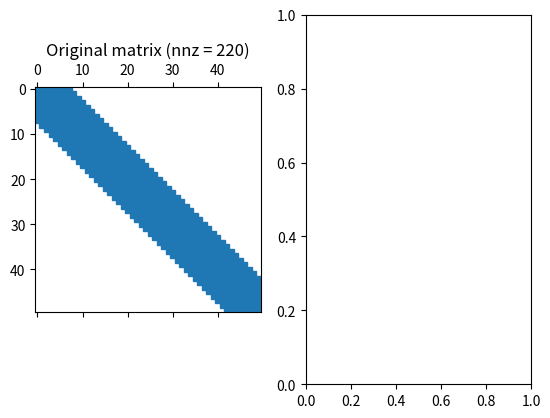

This chart was generated by the following Python code: (Note: this script raises an exception after producing the figure.)
#!/usr/bin/env python3
#
# Script to demonstrate sparse LU factorizations (and reorderings).
#
# [redacted]
# [redacted]
# Spring 2026

# imports
import time
import numpy as np
from scipy.sparse import csc_matrix
from scipy.sparse import linalg as la
import matplotlib.pyplot as plt


##################
# utility routines

def makeplots(D):
    """
    Usage: makeplots(D)

    This routine creates 3 plots:
       1. D and its L,U factors
       2. D using the approximate minimum degree reordering on D.T @ D, and its
          L,U factors)
       3. D using the approximate minimum degree reordering on D.T + D, and its
          L,U factors)
       4. D using the approximate minimum degree on column ordering, and its L,U
       factors)
    """

    # get size of D
    m,n = D.shape

    # figure 1: original structure and L,U factors
    lu = la.splu(D, permc_spec='NATURAL')
    LU = lu.L+lu.U
    fig, axarr = plt.subplots(1,2)
    axarr[0].spy(D)
    axarr[0].set_title('Original matrix (nnz = ' + str(D.getnnz()) + ')')
    axarr[1].spy(LU.A)
    axarr[1].set_title('Original: L+U (nnz = ' + str(LU.getnnz()) + ')')


    # figure 2: approximate minimum degree on D.T@D
    lu = la.splu(D, permc_spec='MMD_ATA')
    LU = lu.L+lu.U
    Pr = csc_matrix((n,n))
    Pr[lu.perm_r, np.arange(n)] = 1
    Pc = csc_matrix((n,n))
    Pc[np.arange(n), lu.perm_c] = 1
    PD = Pr * D * Pc
    fig, axarr = plt.subplots(1,2)
    axarr[0].spy(PD.A)
    axarr[0].set_title('Approximate minimum degree on A.T @ A (nnz = ' + str(PD.getnnz()) + ')')
    axarr[1].spy(LU.A)
    axarr[1].set_title('AMD A.T @ A: L+U (nnz = ' + str(LU.getnnz()) + ')')


    # figure 3: approximate minimum degree on A.T+A
    lu = la.splu(D, permc_spec='MMD_AT_PLUS_A')
    LU = lu.L+lu.U
    Pr = csc_matrix((n,n))
    Pr[lu.perm_r, np.arange(n)] = 1
    Pc = csc_matrix((n,n))
    Pc[np.arange(n), lu.perm_c] = 1
    PD = Pr * D * Pc
    fig, axarr = plt.subplots(1,2)
    axarr[0].spy(PD.A)
    axarr[0].set_title('Approximate minimum degree on A.T + A (nnz = ' + str(PD.getnnz()) + ')')
    axarr[1].spy(LU.A)
    axarr[1].set_title('AMD A.T + A: L+U (nnz = ' + str(LU.getnnz()) + ')')


    # figure 4: approximate minimum degree on column ordering
    fig, axarr = plt.subplots(1,2)
    lu = la.splu(D, permc_spec='COLAMD')
    LU = lu.L+lu.U
    Pr = csc_matrix((n,n))
    Pr[lu.perm_r, np.arange(n)] = 1
    Pc = csc_matrix((n,n))
    Pc[np.arange(n), lu.perm_c] = 1
    PD = (Pr * D * Pc)
    axarr[0].spy(PD.A)
    axarr[0].set_title('Approximate minimum degree column order (nnz = ' + str(PD.getnnz()) + ')')
    axarr[1].spy(LU.A)
    axarr[1].set_title('COLAMD: L+U (nnz = ' + str(LU.getnnz()) + ')')

    plt.show()



def diff_2D(Nx,Ny):
    """
    Usage: D = diff_2D(Nx,Ny)

    This routine creates the diffusion matrix resulting from the equation
    \[
         u - \Delta u,
    \]
    where $u \in \Real$ is defined on the square domain [0,1] x [0,1], which
    is discretized using Nx points in the x-direction, and Ny points in the
    y-direction, and the Laplace operator is discretized using the standard
    2nd-order 5 point stencil.  Homogeneous Dirichlet boundary conditions are
    assumed just outside the domain.

    inputs:
        Nx       # spatial points in the x-direction of the domain
        Ny       # spatial points in the y-direction of the domain

    outputs:
        D        REAL (Nx*Ny) x (Nx*Ny) sparse (CSC) matrix
    """

    # set indexing function from 2D physical space to 1D index space
    def ij(i,j):
        return(j*Nx + i)

    # initialize the output matrix
    D = np.zeros((Nx*Ny,Nx*Ny), dtype=float)

    # set differencing constants
    dx = 1.0/(Nx-1)
    dy = 1.0/(Ny-1)
    Dx2i = 1.0/dx/dx
    Dy2i = 1.0/dy/dy
    Diag = 1.0 + 2.0*(Dx2i + Dy2i)

    # iterate over the domain
    for iy in range(Ny):
        for ix in range(Nx):

            # set the matrix entries for this row of D
            D[ ij(ix,iy), ij(ix,iy) ] = Diag
            if (ix > 0):
                D[ ij(ix,iy), ij(ix-1,iy) ] = -Dx2i
            if (ix < Nx-1):
                D[ ij(ix,iy), ij(ix+1,iy) ] = -Dx2i
            if (iy > 0):
                D[ ij(ix,iy), ij(ix,iy-1) ] = -Dy2i
            if (iy < Ny-1):
                D[ ij(ix,iy), ij(ix,iy+1) ] = -Dy2i

    Dcsc = csc_matrix(D)
    return Dcsc


def diff_3D(Nx,Ny,Nz):
    """
    Usage: D = diff_3D(Nx,Ny,Nz)

    This routine creates the diffusion matrix resulting from the equation
    \[
         u - \Delta u,
    \]
    where $u \in \Real$ is defined on the cube domain [0,1] x [0,1] x [0,1],
    which is discretized using Nx points in the x-direction, Ny points in the
    y-direction, Nz points in the z-direction, and the Laplace operator is
    discretized using the standard 2nd-order 7 point stencil.  Homogeneous
    Dirichlet boundary conditions are assumed just outside the domain.

    inputs:
        Nx       # spatial points in the x-direction of the domain
        Ny       # spatial points in the y-direction of the domain
        Nz       # spatial points in the z-direction of the domain

    outputs:
        D        REAL (Nx*Ny*Nz) x (Nx*Ny*Nz) sparse (CSC) matrix
    """

    # set indexing function from 3D physical space to 1D index space
    def ijk(i,j,k):
        return (k*Nx*Ny + j*Nx + i)

    # initialize the output matrix
    D = np.zeros((Nx*Ny*Nz,Nx*Ny*Nz), dtype=float)

    # set differencing constants
    dx = 1.0/(Nx-1)
    dy = 1.0/(Ny-1)
    dz = 1.0/(Nz-1)
    Dx2i = 1.0/dx/dx
    Dy2i = 1.0/dy/dy
    Dz2i = 1.0/dz/dz
    Diag = 1.0 + 2.0*(Dx2i + Dy2i + Dz2i)

    # iterate over the domain
    for iz in range(Nz):
        for iy in range(Ny):
            for ix in range(Nx):

                # set the matrix entries for this row of D
                D[ ijk(ix,iy,iz), ijk(ix,iy,iz) ] = Diag
                if (ix > 0):
                    D[ ijk(ix,iy,iz), ijk(ix-1,iy,iz) ] = -Dx2i
                if (ix < Nx-1):
                    D[ ijk(ix,iy,iz), ijk(ix+1,iy,iz) ] = -Dx2i
                if (iy > 0):
                    D[ ijk(ix,iy,iz), ijk(ix,iy-1,iz) ] = -Dy2i
                if (iy < Ny-1):
                    D[ ijk(ix,iy,iz), ijk(ix,iy+1,iz) ] = -Dy2i
                if (iz > 0):
                    D[ ijk(ix,iy,iz), ijk(ix,iy,iz-1) ] = -Dz2i
                if (iz < Nz-1):
                    D[ ijk(ix,iy,iz), ijk(ix,iy,iz+1) ] = -Dz2i

    Dcsc = csc_matrix(D)
    return Dcsc



##################
# script

if __name__ == "__main__":

    # problem 1: small 2D diffusion matrix
    print("problem 1: small 2D diffusion matrix")
    D = diff_2D(5,10)
    makeplots(D)
    input("Press enter to continue")

    # problem 2: larger 2D diffusion matrix
    print("problem 2: larger 2D diffusion matrix");
    D = diff_2D(50,100)
    makeplots(D)
    input("Press enter to continue")

    # problem 3: small 3D diffusion matrix
    print("problem 3: small 3D diffusion matrix");
    D = diff_3D(5,8,10)
    makeplots(D)
    input("Press enter to continue")

    # problem 4: larger 3D diffusion matrix
    print("problem 4: larger 3D diffusion matrix");
    D = diff_3D(20,25,30)
    makeplots(D)

